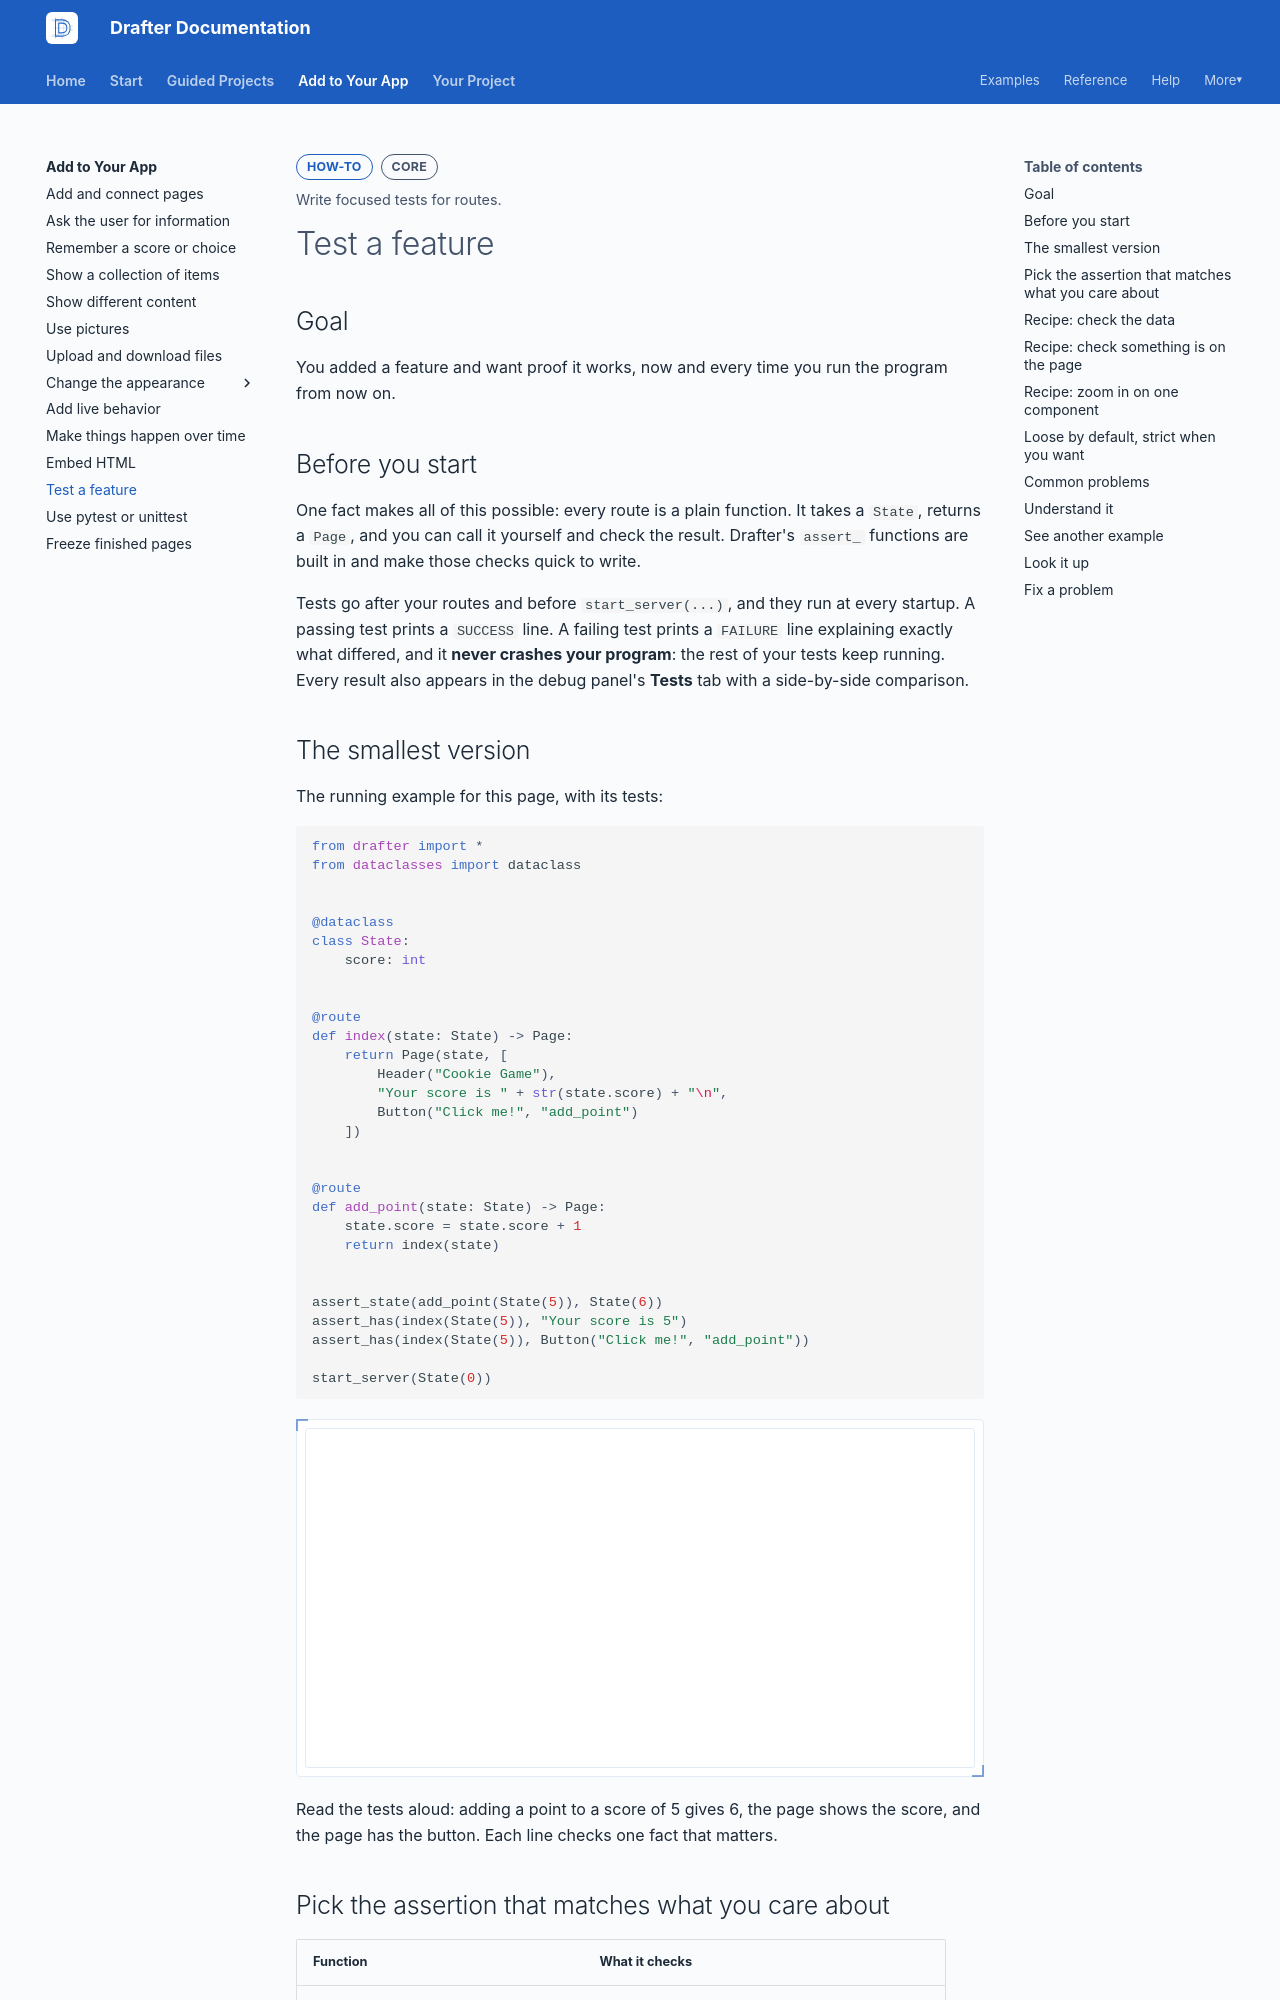

repository: drafter-edu/drafter · page: add/test-a-feature/index.html · generator: mkdocs

---
page_type: how-to
title: Test a feature
level: L2
audience: S
priority: P0
prereqs: [start/first-app]
symbols: []
outcome: Write focused tests for routes.
---

# Test a feature

## Goal

You added a feature and want proof it works, now and every time you run
the program from now on.

## Before you start

One fact makes all of this possible: every route is a plain function. It
takes a `State`, returns a `Page`, and you can call it yourself and check
the result. Drafter's `assert_` functions are built in and make those
checks quick to write.

Tests go after your routes and before `start_server(...)`, and they run
at every startup. A passing test prints a `SUCCESS` line. A failing test
prints a `FAILURE` line explaining exactly what differed, and it **never
crashes your program**: the rest of your tests keep running. Every
result also appears in the debug panel's **Tests** tab with a
side-by-side comparison.

## The smallest version

The running example for this page, with its tests:

```python drafter height=340
from drafter import *
from dataclasses import dataclass


@dataclass
class State:
    score: int


@route
def index(state: State) -> Page:
    return Page(state, [
        Header("Cookie Game"),
        "Your score is " + str(state.score) + "\n",
        Button("Click me!", "add_point")
    ])


@route
def add_point(state: State) -> Page:
    state.score = state.score + 1
    return index(state)


assert_state(add_point(State(5)), State(6))
assert_has(index(State(5)), "Your score is 5")
assert_has(index(State(5)), Button("Click me!", "add_point"))

start_server(State(0))
```

Read the tests aloud: adding a point to a score of 5 gives 6, the page
shows the score, and the page has the button. Each line checks one fact
that matters.

## Pick the assertion that matches what you care about

| Function | What it checks |
| -------- | -------------- |
| `assert_state(page, expected_state)` | Just the page's state (the data) |
| `assert_has(page, needle)` | The page contains some text or component, anywhere |
| `assert_content(page, expected_content)` | Just the page's content, in full |
| `assert_page(page, expected_page)` | The whole page: state and content |
| `assert_text(page, expected_text)` | The visible words, ignoring structure |
| `assert_equal(a, b)` | Any two values |

The first two cover most tests. Prefer them: a test that checks one
thing tells you exactly what broke, and keeps working while you restyle
and rearrange the page. Whole-page `assert_page` tests have their place,
as [frozen regression tests](freeze-pages.md).
